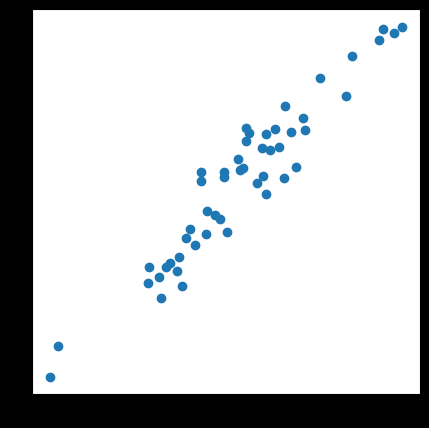
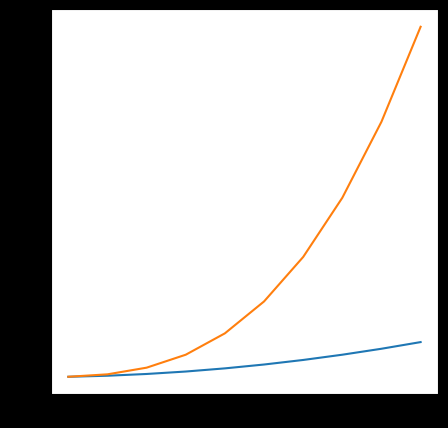
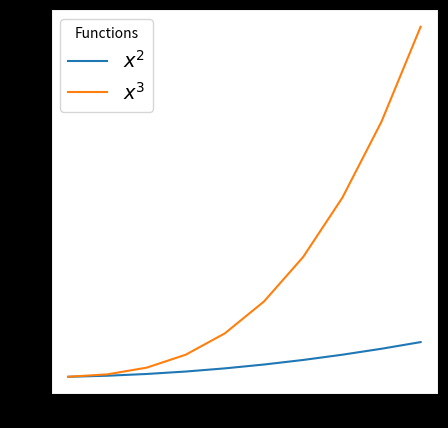
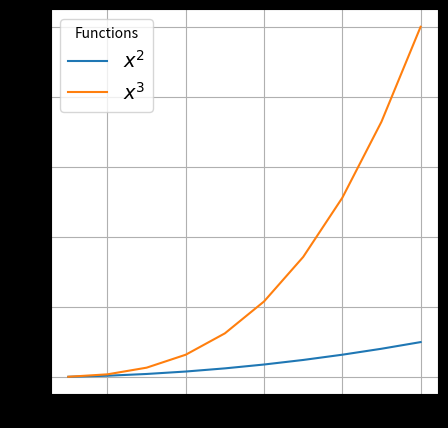
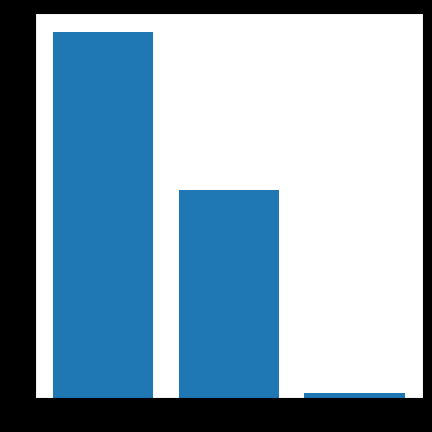
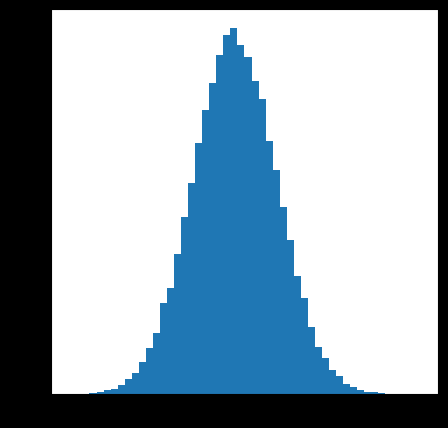
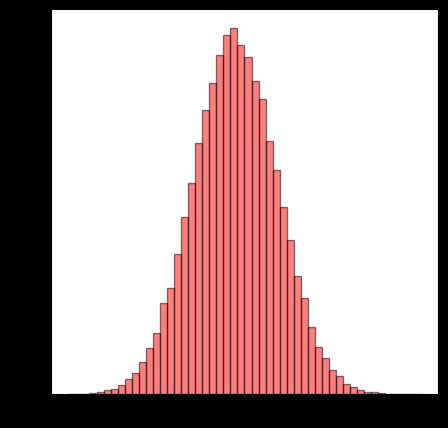
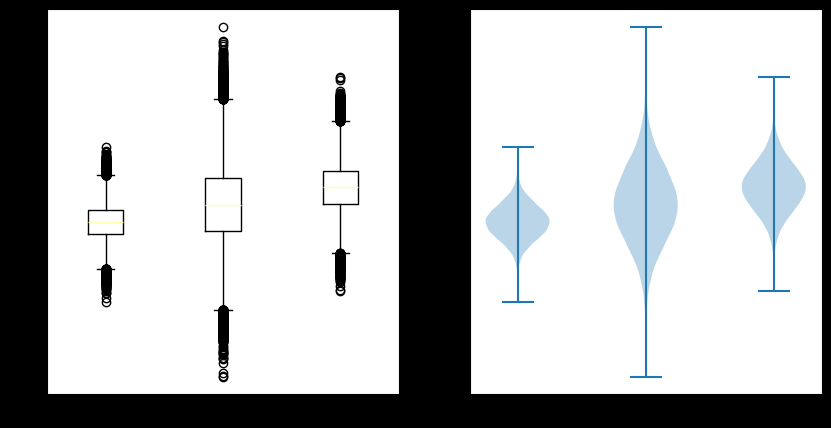
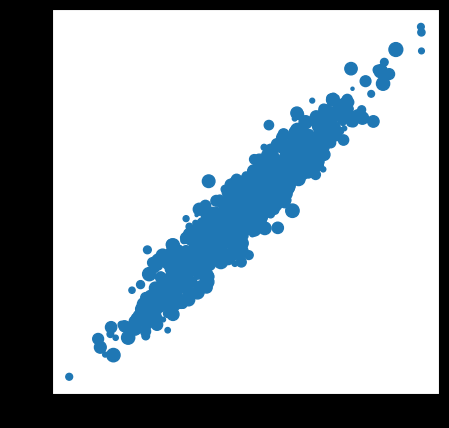
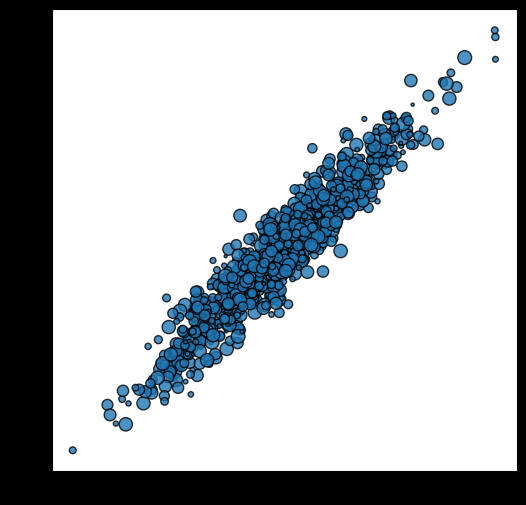
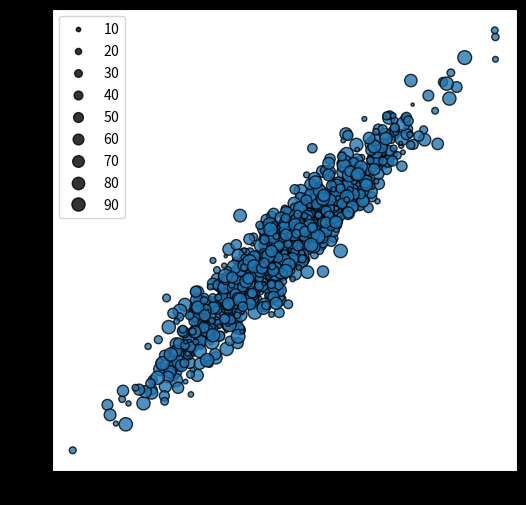
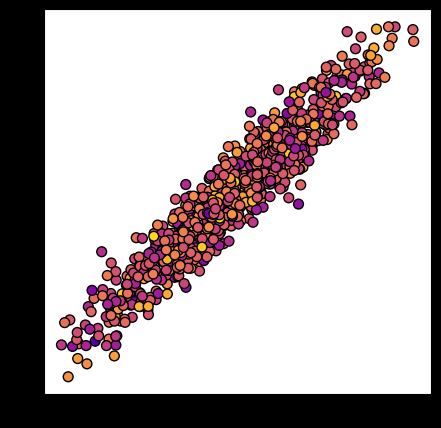
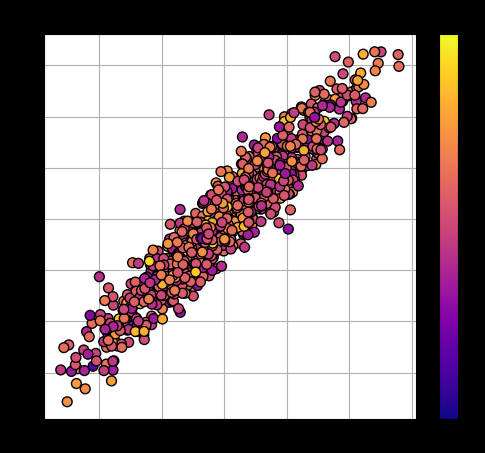
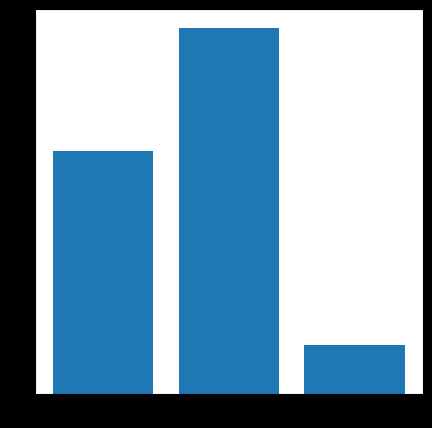

Generate these figures, in order, with matplotlib:
import matplotlib.pyplot as plt
import numpy as np

# Empty main figure
fig, ax = plt.subplots(figsize=(4, 4))

# Show the figure
plt.show()

# Empty main figure with 2 rows and 2 columns (a total of 4 subplots)
fig, axs = plt.subplots(nrows=2, ncols=2, figsize=(6, 6))

# Show the figure
plt.show()

# Create an input of X and Y coordinates
x = np.random.randn(50)            # 50 random values from a normal distribution
y = (3 * x) + np.random.randn(50)  # 50 random values based on x from a normal distribution

# Main figure
fig, ax = plt.subplots(figsize=(5, 5))

# Scatter plot
ax.scatter(x=x, y=y)

# Show the figure
plt.show()

# Input
x = np.arange(1, 11, 1)
y = x ** 2  # Transformation: x squared
z = x ** 3  # Transformation: x cubed

# Main figure
fig, ax = plt.subplots(figsize=(5, 5))

# Line plot
ax.plot(x, y)  # First function: x squared
ax.plot(x, z)  # Second function: x cubed

# Show the figure
plt.show()

# Main figure
fig, ax = plt.subplots(figsize=(5, 5))

# Line plot
ax.plot(x, y, label="$x^{2}$")  # First function: x squared
ax.plot(x, z, label="$x^{3}$")  # Second function: x cubed

# Legend
ax.legend(fontsize=14, title="Functions")

# Show the figure
plt.show()

# Main figure
fig, ax = plt.subplots(figsize=(5, 5))

# Line plot
ax.plot(x, y, label="$x^{2}$")  # First function: x squared
ax.plot(x, z, label="$x^{3}$")  # Second function: x cubed

# Legend
ax.legend(fontsize=14, title="Functions")

# Grid
ax.grid()

# Show the figure
plt.show()

# Input
x = np.array(["A", "B", "C"])
y = np.random.randint(1, 100, (3,))

# Main figure
fig, ax = plt.subplots(figsize=(5, 5))

# Bar diagram
ax.bar(x, y)

# Show the figure
plt.show()

# Input
x = np.random.randn(100_000,)  # Vector of 100,000 random values from a normal distribution

# Main figure
fig, ax = plt.subplots(figsize=(5, 5))

# Histogram
ax.hist(x, bins=50)

# Show the figure
plt.show()

# Main figure
fig, ax = plt.subplots(figsize=(5, 5))

# Histogram
ax.hist(x, bins=50, edgecolor="black", color="red", alpha=0.5)

# Show the figure
plt.show()

# Input
x = np.random.randn(100_000,)                 # 100,000 random values from a normal distribution
y = (2 * x) + 1 + np.random.randn(100_000,)   # 100,000 random values based on x
z = 2 - x + np.random.randn(100_000,)         # 100,000 random values based on x

# Main figure
fig, axs = plt.subplots(nrows=1, ncols=2, figsize=(10, 5))

# Boxplot
axs[0].boxplot([x, y, z])

# Violin plot
axs[1].violinplot([x, y, z])

# Show the figure
plt.show()

# Input
x = np.random.randn(1000)             # 1000 random values from a normal distribution
y = (3 * x) + np.random.randn(1000)   # 1000 random values based on x
s = np.random.randint(5, 100, (1000)) # 1000 random integers between 5 and 100

# Main figure
fig, ax = plt.subplots(figsize=(5, 5))

# Scatter plot
im = ax.scatter(x, y, s=s)

# Show the figure
plt.show()

# Main figure
fig, ax = plt.subplots(figsize=(6, 6))

# Scatter plot
ax.scatter(x, y, s=s, edgecolor="k", alpha=0.8)

plt.show()

# Main figure
fig, ax = plt.subplots(figsize=(6, 6))

# Scatter plot
im = ax.scatter(x, y, s=s, edgecolor="black", alpha=0.8)

# Legend
handles, labels = im.legend_elements(prop="sizes")
ax.legend(handles, labels)

plt.show()

# Input
x = np.random.randn(1000)            # 1000 random values from a normal distribution
y = (3 * x) + np.random.randn(1000)  # 1000 random values based on x
c = 5 + np.random.randn(1000)        # 1000 random values from a normal distribution

# Colormap
cmap = plt.cm.plasma

# Visualize the colormap
cmap

# Main figure
fig, ax = plt.subplots(figsize=(5, 5))

# Scatter plot
im = ax.scatter(x, y, c=c, cmap=cmap, s=50, edgecolor="black")

# Show the figure
plt.show()

# Main figure
fig, ax = plt.subplots(figsize=(6, 5))

# Scatter plot
im = ax.scatter(x, y, c=c, cmap=cmap, s=50, edgecolor="black")

# Color bar
cbar = fig.colorbar(im, ax=ax)
cbar.ax.set_title("Cu(%)", fontsize=12, y=1.01)

# Grid
ax.grid()
ax.set_axisbelow(True)  # Place grid behind the plot

# Title
ax.set_title("Copper Values", fontsize=13)

# Show the figure
plt.show()

# Input
x = ["A", "B", "C"]
y = np.random.randint(10, 100, (3,))

# Main figure
fig, ax = plt.subplots(figsize=(5, 5))

# Bar chart
ax.bar(x, y)

plt.show()

# Main figure
fig, ax = plt.subplots(figsize=(5, 5))

# Bar diagram
ax.bar(x, y)

# Remove y-axis ticks
ax.set_yticks([])

plt.show()

# Main figure
fig, ax = plt.subplots(figsize=(5, 5))

# Bar diagram
ax.bar(x, y)

# Remove y-axis ticks
ax.set_yticks([])

# Remove the box around the figure
for spine in ax.spines.values():
    spine.set_visible(False)

plt.show()

# Main figure
fig, ax = plt.subplots(figsize=(5, 5))

# Bar diagram
bar = ax.bar(x, y)

# Remove y-axis ticks
ax.set_yticks([])

# Remove the box
for spine in ax.spines.values():
    spine.set_visible(False)
    
# Text labels above each bar
for b in bar:
    ax.text(b.get_x() + b.get_width()/2,   # Text position on x
            b.get_height() + 1,            # Text position on y
            str(int(b.get_height())),      # Frequency value
            ha="center", fontsize=12)

plt.show()

# Input
x = np.random.randn(50)           # 50 random values from a normal distribution
y = (3 * x) + np.random.randn(50) # 50 random values based on x

# Dark background for the figure
plt.style.use("dark_background")

# Main figure
fig, ax = plt.subplots(figsize=(5, 5))

# Scatter plot
ax.scatter(x, y)

plt.show()

fig.dpi

fig.savefig("figure_hd.png", dpi=300)

fig.savefig("figure.png", dpi=72)

fig.savefig("figure.pdf", dpi=300)